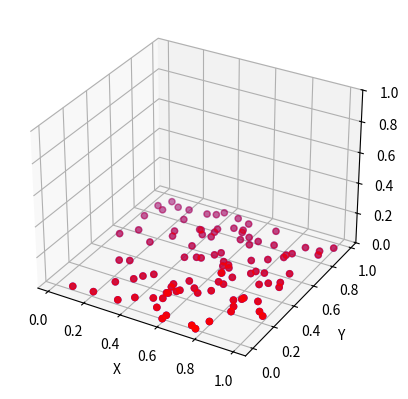

The matplotlib source for this figure: (Note: this script raises an exception after producing the figure.)
# make 2d plane in 3d space and plot it

import time
import numpy as np

import matplotlib.pyplot as plt

from mpl_toolkits.mplot3d import Axes3D

fig = plt.figure()

ax = fig.add_subplot(111, projection="3d")

ax.set_zlim3d(0, 1)

# add point cloud

x = np.random.rand(100)

y = np.random.rand(100)

z = np.zeros(100)

# plot the point cloud

ax.scatter(x, y, z, c="b", marker="o")


def transform(matrix, vector):
    return np.dot(matrix, vector)


# transform the point cloud

matrix = np.array(
    [
        [1, 0, 1],
        [0, 1, 0],
        [0, 0, 1],
    ]
)

x1, y1, z1 = transform(matrix, np.array([x, y, z]))

# label axes

ax.set_xlabel("X")

ax.set_ylabel("Y")

ax.set_zlabel("Z")

ax.scatter(x1, y1, z1, c="r", marker="o")


# plot arrow that goes from origin to point
def plot_arrow(ax, x, y, z, origin):
    ax.quiver(
        origin[0],
        origin[1],
        origin[2],
        x,
        y,
        z,
        length=1,
        arrow_length_ratio=0.1,
        pivot="tail",
        color="k",
        angles="xy",
    )


# get columns in matrix
for row in matrix.T[:]:
    plot_arrow(ax, row[0], row[1], row[2], [0, 0, 0])
    print(row)

plt.show()

time.sleep(10)
